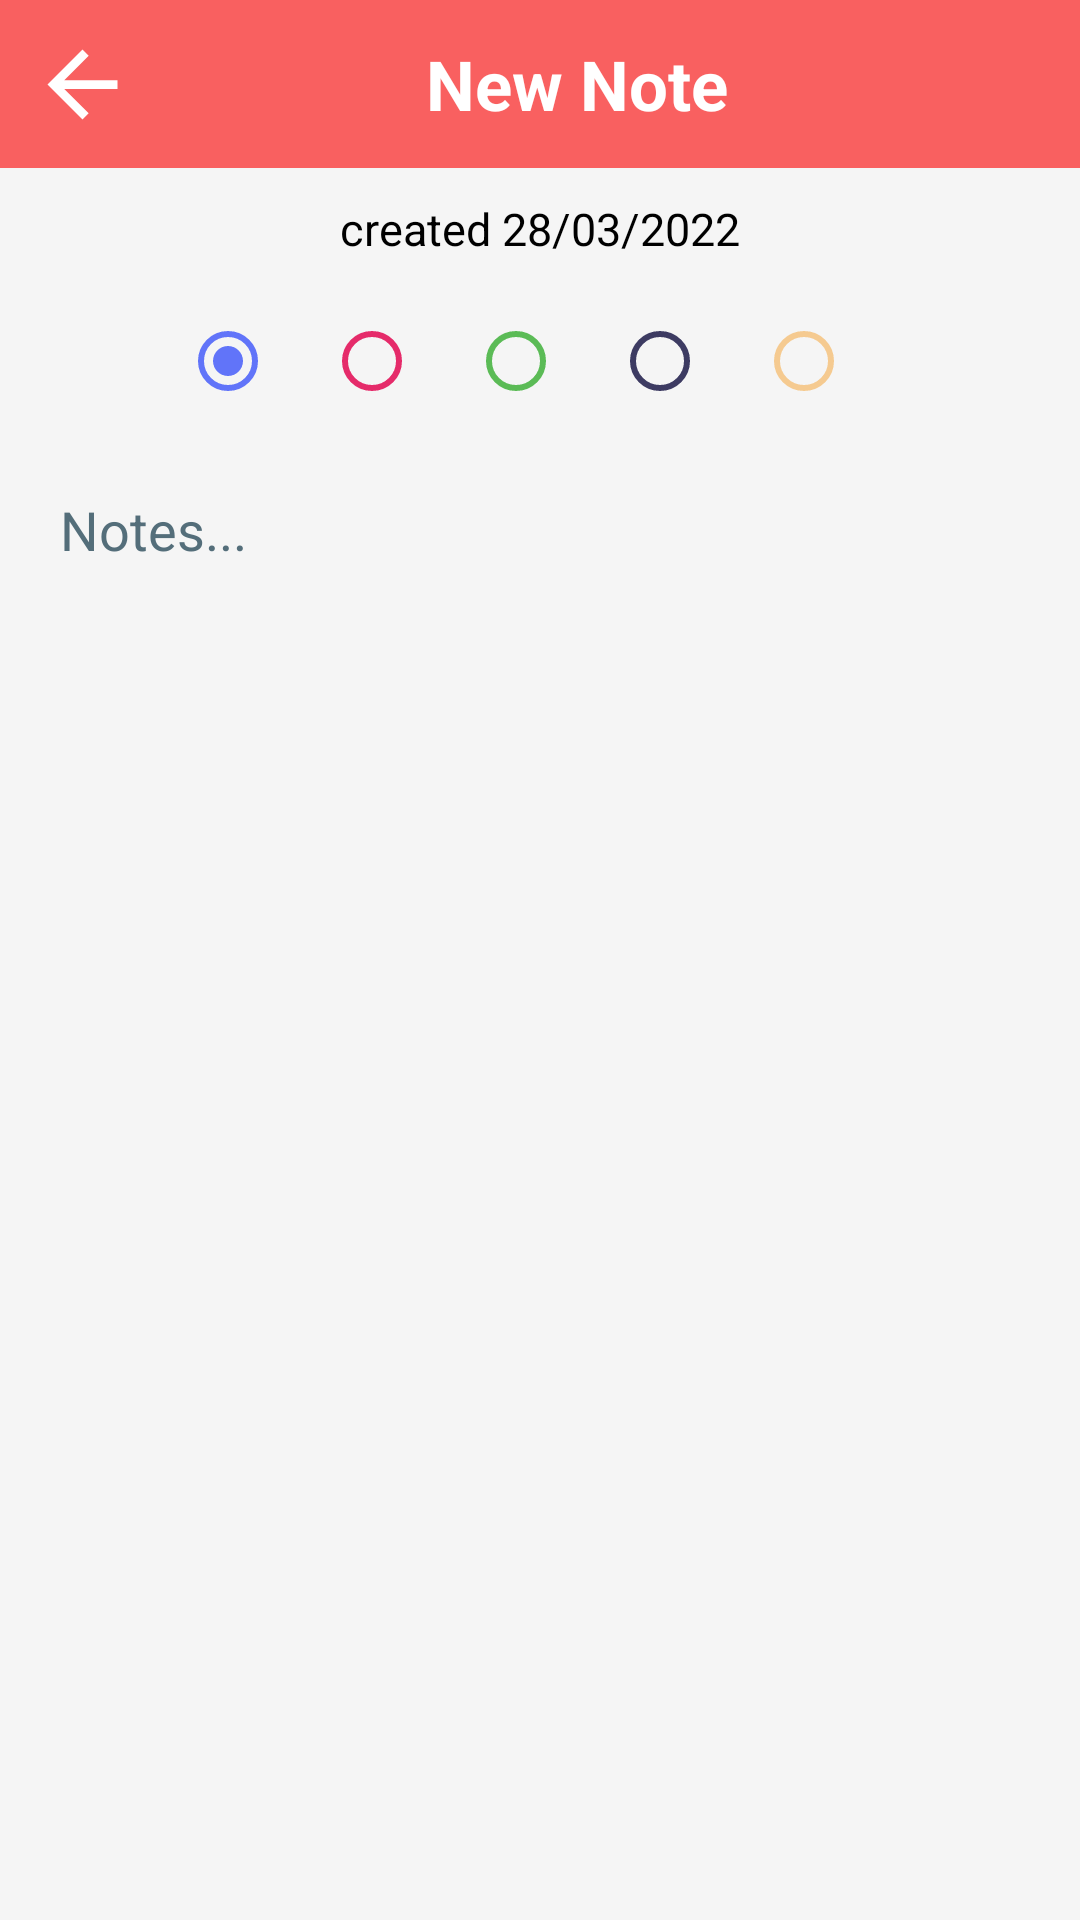

Layout XML and referenced resources for this Android screen:
<!-- AndroidManifest.xml: application theme Theme.ToDoAppkotlin -->
<!-- res/layout/activity_add_note.xml -->
<?xml version="1.0" encoding="utf-8"?>
<androidx.constraintlayout.widget.ConstraintLayout xmlns:android="http://schemas.android.com/apk/res/android"
    xmlns:app="http://schemas.android.com/apk/res-auto"
    xmlns:tools="http://schemas.android.com/tools"
    android:layout_width="match_parent"
    android:layout_height="match_parent"
    tools:context=".pages.appNotePage.AddNoteActivity"
    android:background="#F5F5F5">

    <androidx.constraintlayout.widget.ConstraintLayout
        android:id="@+id/linearLayout"
        android:layout_width="match_parent"
        android:layout_height="?android:attr/actionBarSize"
        android:background="@color/pink"
        android:orientation="horizontal"
        app:layout_constraintEnd_toEndOf="parent"
        app:layout_constraintStart_toStartOf="parent"
        app:layout_constraintTop_toTopOf="parent">

        <ImageView
            android:id="@+id/rollback"
            android:layout_width="wrap_content"
            android:layout_height="match_parent"
            android:paddingStart="10dp"
            android:src="@drawable/ic_baseline_arrow_back_24"
            app:tint="@color/white"
            app:layout_constraintBottom_toBottomOf="parent"
            app:layout_constraintTop_toTopOf="parent"
            app:layout_constraintStart_toStartOf="parent"
            tools:ignore="RtlHardcoded,RtlSymmetry" />

        <TextView
            android:id="@+id/title"
            android:layout_width="0dp"
            android:layout_height="wrap_content"
            android:layout_gravity="center"
            android:gravity="center"
            android:text="New Note"
            android:textColor="@color/white"
            android:textSize="23sp"
            android:textStyle="bold"
            app:layout_constraintBottom_toBottomOf="parent"
            app:layout_constraintTop_toTopOf="parent"
            app:layout_constraintStart_toEndOf="@+id/rollback"
            app:layout_constraintEnd_toStartOf="@+id/done" />

        <ImageView
            android:id="@+id/done"
            android:layout_width="wrap_content"
            android:layout_height="match_parent"
            android:paddingEnd="10dp"
            android:paddingStart="10dp"
            android:src="@drawable/done"
            app:tint="@color/white"
            app:layout_constraintBottom_toBottomOf="parent"
            app:layout_constraintTop_toTopOf="parent"
            app:layout_constraintEnd_toEndOf="parent" />
    </androidx.constraintlayout.widget.ConstraintLayout>

    <TextView
        android:id="@+id/date"
        android:layout_width="wrap_content"
        android:layout_height="wrap_content"
        android:text="created 28/03/2022"
        android:textColor="@color/black"
        app:layout_constraintBottom_toTopOf="@+id/colors"
        app:layout_constraintEnd_toEndOf="parent"
        app:layout_constraintStart_toStartOf="parent"
        app:layout_constraintTop_toBottomOf="@+id/linearLayout"
        android:layout_margin="10dp"
        android:textSize="15dp"/>

    <RadioGroup
        android:id="@+id/colors"
        android:layout_width="wrap_content"
        android:layout_height="wrap_content"
        android:background="#F5F5F5"
        android:orientation="horizontal"
        app:layout_constraintEnd_toEndOf="parent"
        app:layout_constraintStart_toStartOf="parent"
        app:layout_constraintTop_toBottomOf="@+id/date"
        app:layout_constraintBottom_toTopOf="@+id/note">

        <RadioButton
            android:id="@+id/blue"
            android:layout_width="wrap_content"
            android:layout_height="wrap_content"
            android:buttonTint="@color/button_blue"
            android:checked="true"/>

        <RadioButton
            android:id="@+id/pink"
            android:layout_width="wrap_content"
            android:layout_height="wrap_content"
            android:buttonTint="@color/button_pink" />

        <RadioButton
            android:id="@+id/green"
            android:layout_width="wrap_content"
            android:layout_height="wrap_content"
            android:buttonTint="@color/button_green" />

        <RadioButton
            android:id="@+id/purple"
            android:layout_width="wrap_content"
            android:layout_height="wrap_content"
            android:buttonTint="@color/button_purple" />

        <RadioButton
            android:id="@+id/beige"
            android:layout_width="wrap_content"
            android:layout_height="wrap_content"
            android:buttonTint="@color/button_beige" />
    </RadioGroup>

    <EditText
        android:id="@+id/note"
        android:layout_width="match_parent"
        android:layout_height="0dp"
        android:background="#F5F5F5"
        android:gravity="start"
        android:hint="Notes..."
        android:padding="20dp"
        android:textColor="@color/black"
        android:textColorHint="#546E7A"
        app:layout_constraintBottom_toBottomOf="parent"
        app:layout_constraintEnd_toEndOf="parent"
        app:layout_constraintStart_toStartOf="parent"
        app:layout_constraintTop_toBottomOf="@+id/colors" />

</androidx.constraintlayout.widget.ConstraintLayout>
<!-- resources referenced by this layout -->
<resources>
  <color name="black">#FF000000</color>
  <color name="button_beige">#F5CA90</color>
  <color name="button_blue">#6174F9</color>
  <color name="button_green">#5BBB56</color>
  <color name="button_pink">#E52B6A</color>
  <color name="button_purple">#3D3B62</color>
  <color name="pink">#f96060</color>
  <color name="white">#FFFFFFFF</color>
  <!-- drawable ic_baseline_arrow_back_24 (drawable-v24) -->
  <vector android:height="35dp" android:tint="#313131"
      android:viewportHeight="24" android:viewportWidth="24"
      android:width="35dp" xmlns:android="http://schemas.android.com/apk/res/android">
      <path android:fillColor="@android:color/white" android:pathData="M20,11H7.83l5.59,-5.59L12,4l-8,8 8,8 1.41,-1.41L7.83,13H20v-2z"/>
  </vector>
  <style name="Theme.ToDoAppkotlin" parent="Theme.MaterialComponents.Light.DarkActionBar">
          
          <item name="colorPrimary">@color/pink</item>
          <item name="colorPrimaryVariant">@color/purple_700</item>
          <item name="colorOnPrimary">@color/white</item>
          
          <item name="colorSecondary">@color/teal_200</item>
          <item name="colorSecondaryVariant">@color/teal_700</item>
          <item name="colorOnSecondary">@color/black</item>
          
          <item name="android:statusBarColor" tools:targetApi="l">@color/pink</item>
          
      </style>
  <color name="purple_700">#FF3700B3</color>
  <color name="teal_200">#FF03DAC5</color>
  <color name="teal_700">#FF018786</color>
</resources>
